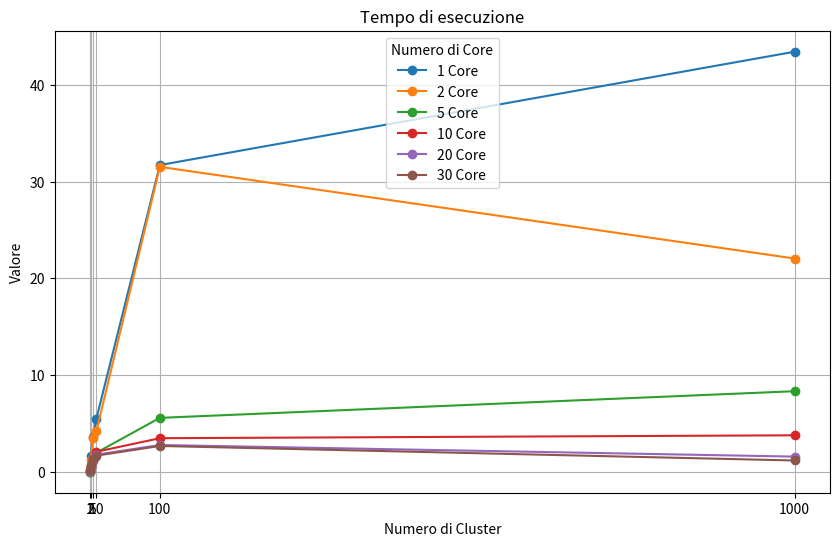

Write Python code to recreate this figure.
import matplotlib.pyplot as plt
import numpy as np

# Dati
cores = [1, 2, 5, 10, 20, 30]
clusters = [1, 2, 5, 10, 100, 1000]

values = np.array([
    [0.061998, 1.68, 3.6, 5.5, 31.7, 43.4],
    [0.05, 1.3, 3.5, 4.2, 31.515664, 22.05],
    [0.04, 0.53, 1.4, 2, 5.6, 8.352053],
    [0.079784, 0.650639, 1.2, 2.1, 3.5, 3.8],
    [0.068149, 0.56, 1.195563, 1.8, 2.8, 1.6],
    [0.22, 0.7, 1.4, 1.7, 2.7, 1.2]
])

# Creazione del grafico
plt.figure(figsize=(10, 6))

for i, core in enumerate(cores):
    plt.plot(clusters, values[i], label=f'{core} Core', marker='o')

plt.xlabel('Numero di Cluster')
plt.ylabel('Valore')
plt.title('Tempo di esecuzione')
plt.legend(title='Numero di Core')
plt.grid(True)
plt.xticks(clusters)

# Mostra il grafico
plt.show()